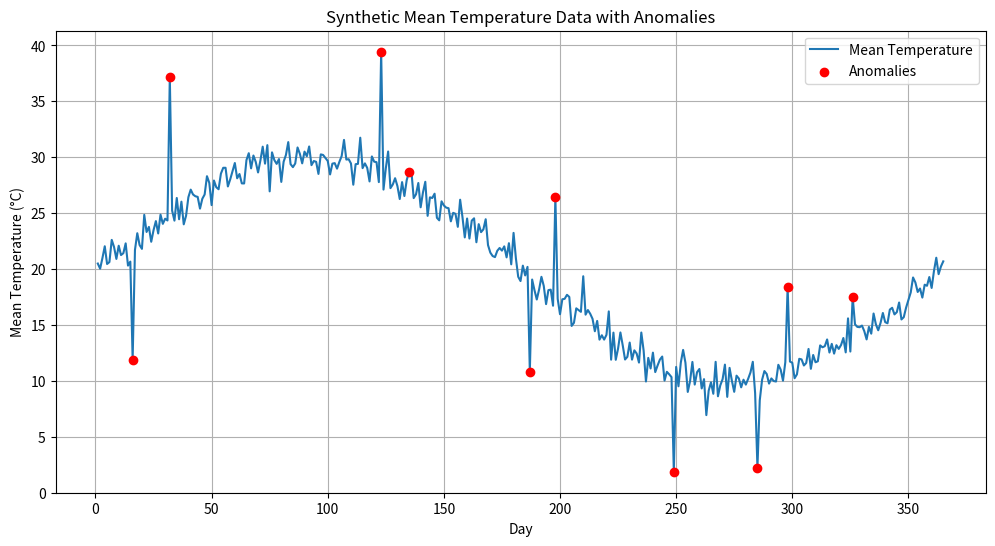

Generate this figure with matplotlib:
import numpy as np
import pandas as pd
import matplotlib.pyplot as plt

def generate_meantemp_data(days=365, anomaly_count=10, seed=42):
    """
    Generate a synthetic meantemp data series with anomalies.

    Args:
        days (int): Total number of data points (days).
        anomaly_count (int): Number of anomalies to inject.
        seed (int): Random seed for reproducibility.

    Returns:
        pd.DataFrame: A DataFrame with a 'meantemp' column and an 'anomaly' indicator.
    """
    np.random.seed(seed)
    
    # Generate smooth mean temperature data
    base_temp = 20 + 10 * np.sin(np.linspace(0, 2 * np.pi, days))  # Seasonal variation
    noise = np.random.normal(0, 1, days)  # Add Gaussian noise
    meantemp = base_temp + noise
    
    # Inject anomalies
    anomaly_indices = np.random.choice(days, anomaly_count, replace=False)
    anomalies = np.random.uniform(low=-15, high=15, size=anomaly_count)
    meantemp[anomaly_indices] += anomalies
    
    # Create DataFrame
    data = pd.DataFrame({
        'day': np.arange(1, days + 1),
        'meantemp': meantemp,
        'anomaly': 0
    })
    data.loc[anomaly_indices, 'anomaly'] = 1  # Mark anomalies
    
    return data

# Generate the data
data = generate_meantemp_data()

# Plot the data
plt.figure(figsize=(12, 6))
plt.plot(data['day'], data['meantemp'], label='Mean Temperature')
plt.scatter(data[data['anomaly'] == 1]['day'], data[data['anomaly'] == 1]['meantemp'],
            color='red', label='Anomalies', zorder=5)
plt.title('Synthetic Mean Temperature Data with Anomalies')
plt.xlabel('Day')
plt.ylabel('Mean Temperature (°C)')
plt.legend()
plt.grid()
plt.show()

# Save to CSV for testing
data.to_csv('synthetic_meantemp_data.csv', index=False)
print(data.head(10))  # Display first 10 rows
